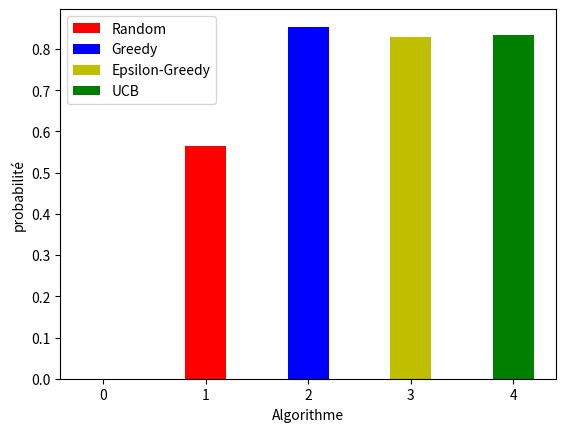

The matplotlib source for this figure:
#!/usr/bin/python3

import numpy as np
import matplotlib.pyplot as pyplot

pyplot.bar(np.arange(5),[0,282/500,0,0,0],width=0.4,label="Random",color='r')
pyplot.bar(np.arange(5),[0,0,427/500,0,0],width=0.4,label="Greedy",color='b')
pyplot.bar(np.arange(5),[0,0,0,414/500,0],width=0.4,label="Epsilon-Greedy",color='y')
pyplot.bar(np.arange(5),[0,0,0,0,417/500],width=0.4,label="UCB",color='g')
pyplot.xlabel('Algorithme')
pyplot.ylabel('probabilité')
pyplot.legend(loc="upper left")
pyplot.show()